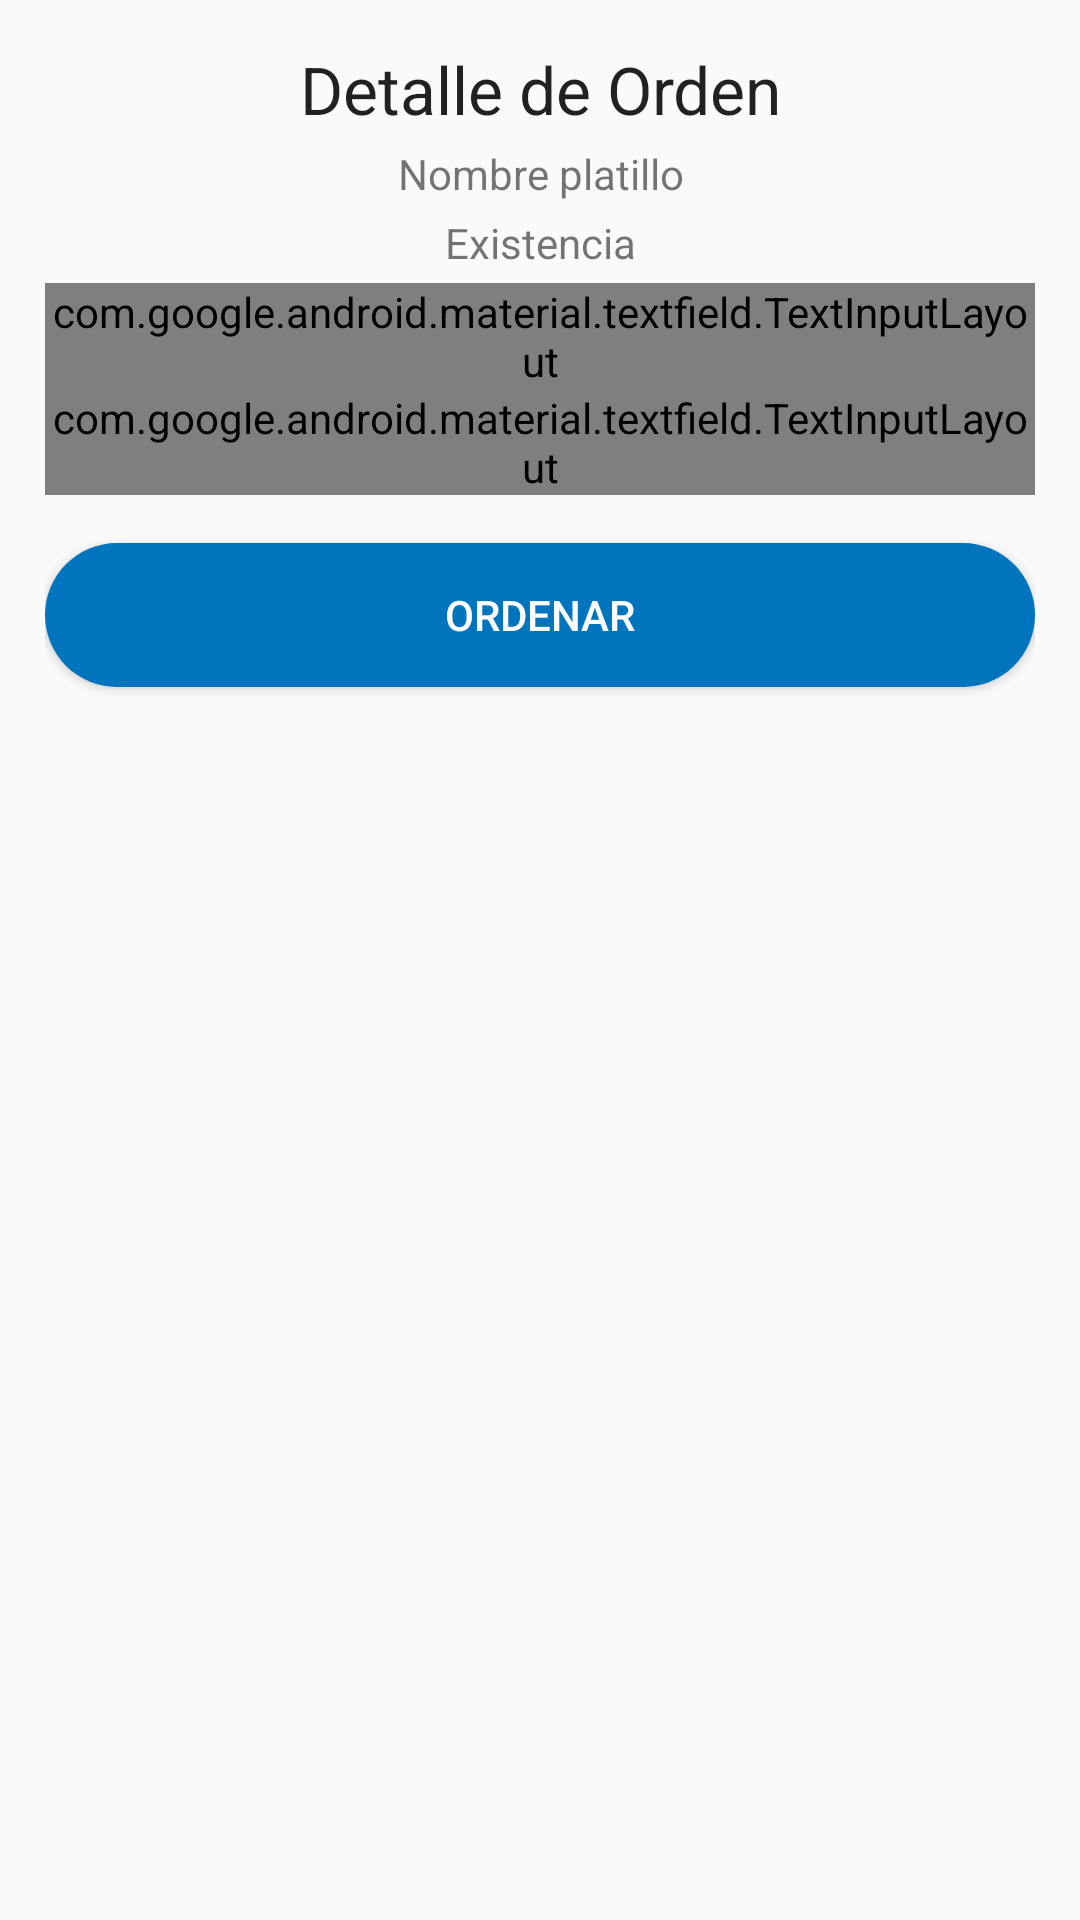

Android layout source for this screen:
<!-- AndroidManifest.xml: application theme AppTheme.NoActionBar -->
<!-- res/layout/detalle_orden.xml -->
<?xml version="1.0" encoding="utf-8"?>
<LinearLayout
    xmlns:android="http://schemas.android.com/apk/res/android"
    xmlns:app="http://schemas.android.com/apk/res-auto"
    android:layout_width="match_parent"
    android:layout_height="wrap_content"
    android:padding="15dp"
    android:orientation="vertical">

    <TextView
        android:id="@+id/textView2"
        android:layout_width="match_parent"
        android:layout_height="wrap_content"
        android:gravity="center"
        android:text="Detalle de Orden"
        android:layout_marginBottom="4dp"
        android:textAppearance="@style/TextAppearance.AppCompat.Large" />

    <TextView
        android:id="@+id/nombreplatillo"
        android:layout_width="match_parent"
        android:layout_height="wrap_content"
        android:gravity="center"
        android:text="Nombre platillo"
        android:layout_marginBottom="4dp"
        android:textAppearance="@style/TextAppearance.AppCompat.Small" />

    <TextView
        android:id="@+id/existencia"
        android:layout_width="match_parent"
        android:layout_height="wrap_content"
        android:gravity="center"
        android:text="Existencia"
        android:layout_marginBottom="4dp"
        android:textAppearance="@style/TextAppearance.AppCompat.Small" />

    <com.google.android.material.textfield.TextInputLayout
        android:id="@+id/cantidad"
        android:layout_width="match_parent"
        android:layout_height="wrap_content"
        style="@style/Widget.MaterialComponents.TextInputLayout.OutlinedBox"
        app:errorEnabled="true">

        <com.google.android.material.textfield.TextInputEditText
            android:id="@+id/cantidadtxt"
            android:layout_width="match_parent"
            android:layout_height="wrap_content"
            android:hint="Cantidad"
            android:inputType="number" />

    </com.google.android.material.textfield.TextInputLayout>

    <com.google.android.material.textfield.TextInputLayout
        android:id="@+id/notaopcional"
        android:layout_width="match_parent"
        style="@style/Widget.MaterialComponents.TextInputLayout.OutlinedBox"
        android:layout_height="wrap_content">

        <com.google.android.material.textfield.TextInputEditText
            android:id="@+id/notatxt"
            android:layout_width="match_parent"
            android:layout_height="wrap_content"
            android:inputType="text"
            android:hint="Nota (Opcional)" />

    </com.google.android.material.textfield.TextInputLayout>


        <Button
            android:id="@+id/btnordenar"
            android:layout_marginTop="16dp"
            android:layout_width="match_parent"
            android:layout_height="wrap_content"
            android:textColor="@color/white"
            android:background="@drawable/bordes_redondos"
            android:text="Ordenar" />

</LinearLayout>
<!-- resources referenced by this layout -->
<resources>
  <color name="white">#ffff</color>
  <!-- drawable bordes_redondos (drawable) -->
  <?xml version="1.0" encoding="utf-8"?>
  <shape xmlns:android="http://schemas.android.com/apk/res/android"
           android:shape="rectangle">
  
              <corners android:radius="50dip" />
              <solid android:color="#0074BD" />
              <padding android:bottom="7dp" android:top="7dp" android:left="7dp" android:right="7dp"/>
              
  </shape>
  <style name="AppTheme.NoActionBar">
          <item name="windowActionBar">false</item>
          <item name="windowNoTitle">true</item>
      </style>
</resources>
